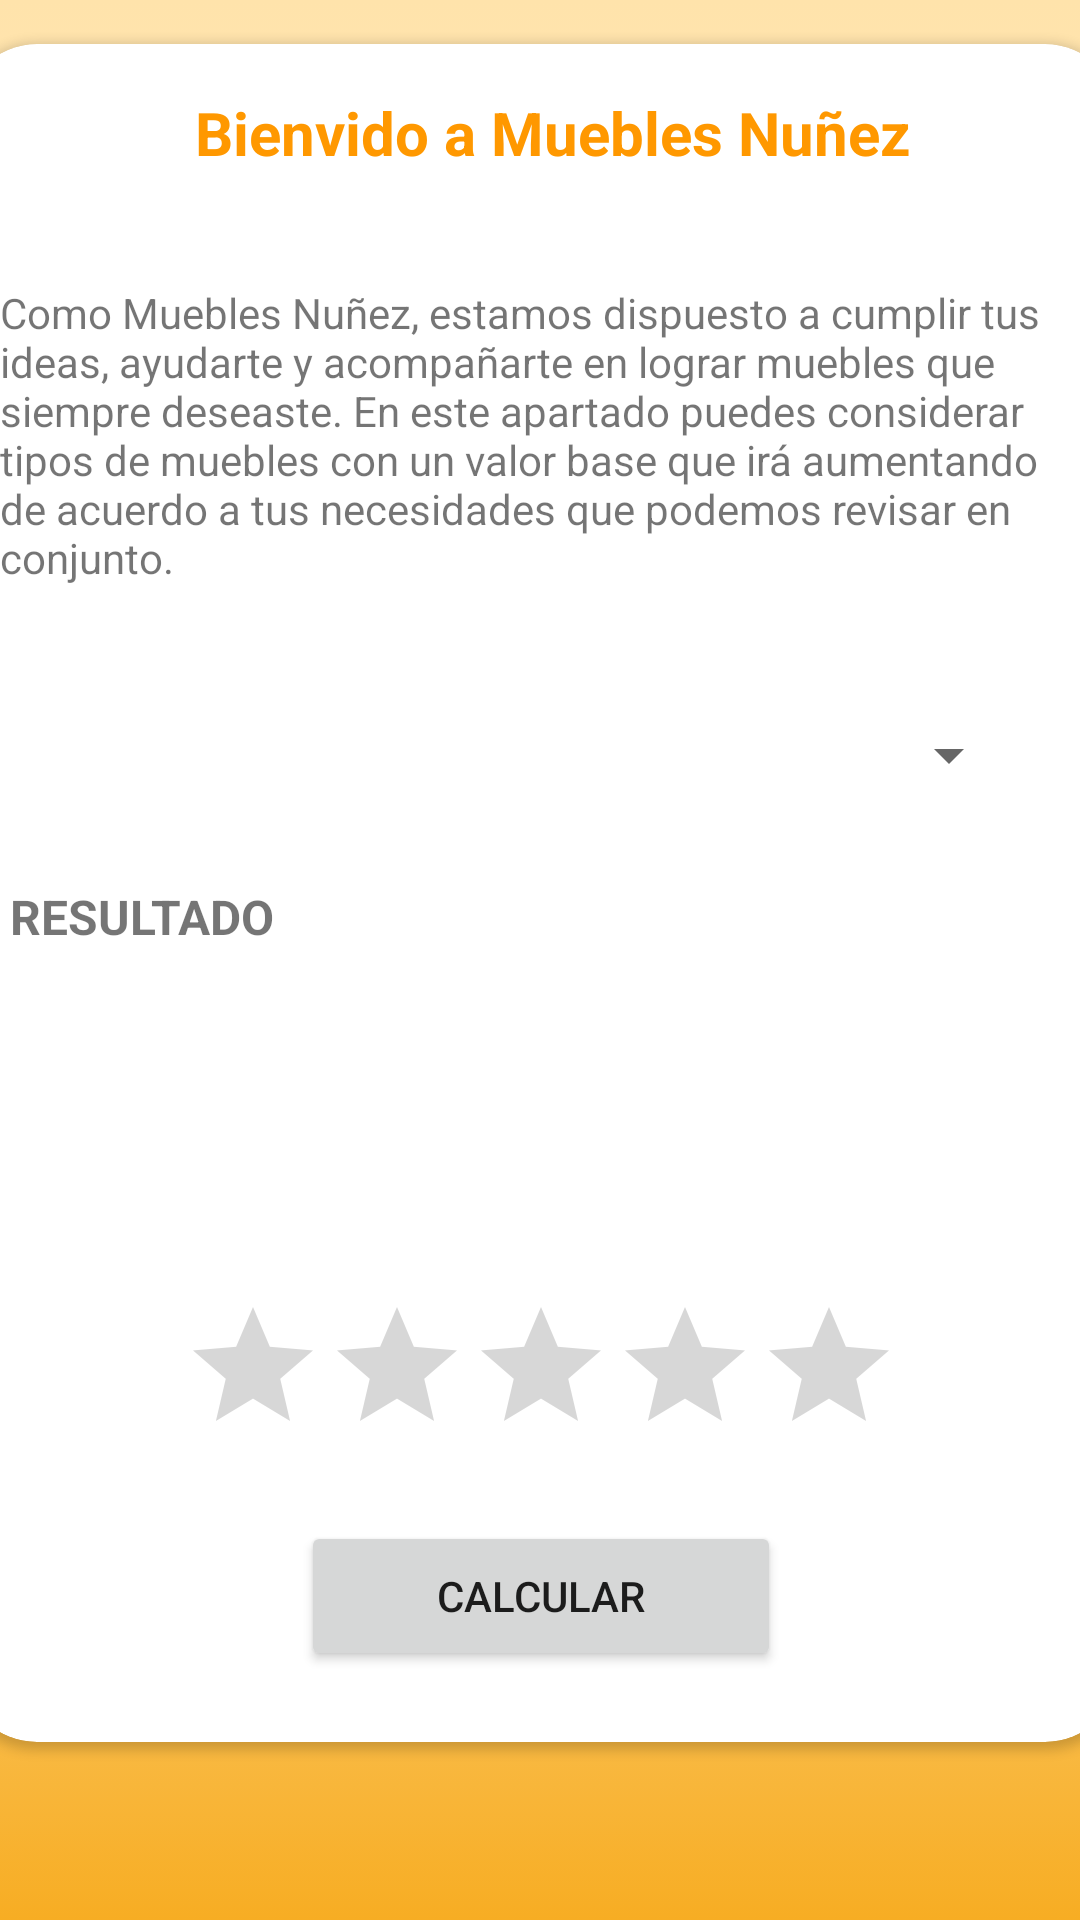

Android layout source for this screen:
<!-- AndroidManifest.xml: application theme Theme.MueblesNunez -->
<!-- res/layout/activity_materiales.xml -->
<?xml version="1.0" encoding="utf-8"?>
<androidx.constraintlayout.widget.ConstraintLayout xmlns:android="http://schemas.android.com/apk/res/android"
    xmlns:app="http://schemas.android.com/apk/res-auto"
    xmlns:tools="http://schemas.android.com/tools"
    android:layout_width="match_parent"
    android:layout_height="match_parent"
    android:background="@drawable/gradient_background"
    tools:context=".Materiales_act">

    <androidx.cardview.widget.CardView
        android:layout_width="386dp"
        android:layout_height="566dp"
        app:layout_constraintBottom_toBottomOf="parent"
        app:layout_constraintEnd_toEndOf="parent"
        app:layout_constraintStart_toStartOf="parent"
        app:layout_constraintTop_toTopOf="parent"
        app:cardCornerRadius="25dp"
        app:layout_constraintVertical_bias="0.198" >

        <androidx.constraintlayout.widget.ConstraintLayout
            android:layout_width="match_parent"
            android:layout_height="620dp">

            <TextView
                android:id="@+id/textView2"
                android:layout_width="331dp"
                android:layout_height="36dp"
                android:layout_marginTop="16dp"
                android:text="Bienvido a Muebles Nuñez"
                android:textAlignment="center"
                android:textColor="#FF9800"
                android:textSize="20sp"
                android:textStyle="bold"
                app:layout_constraintEnd_toEndOf="parent"
                app:layout_constraintHorizontal_bias="0.575"
                app:layout_constraintStart_toStartOf="parent"
                app:layout_constraintTop_toTopOf="parent" />

            <TextView
                android:id="@+id/textView3"
                android:layout_width="361dp"
                android:layout_height="106dp"
                android:layout_marginTop="28dp"
                android:text="Como Muebles Nuñez, estamos dispuesto a cumplir tus ideas, ayudarte y acompañarte en lograr muebles que siempre deseaste. En este apartado puedes considerar tipos de muebles con un valor base que irá aumentando de acuerdo a tus necesidades que podemos revisar en conjunto."
                app:layout_constraintEnd_toEndOf="parent"
                app:layout_constraintStart_toStartOf="parent"
                app:layout_constraintTop_toBottomOf="@+id/textView2" />

            <Spinner
                android:id="@+id/spnmateriales"
                android:layout_width="319dp"
                android:layout_height="54dp"
                android:layout_marginTop="24dp"
                app:layout_constraintEnd_toEndOf="parent"
                app:layout_constraintHorizontal_bias="0.507"
                app:layout_constraintStart_toStartOf="parent"
                app:layout_constraintTop_toBottomOf="@+id/textView3"
                tools:ignore="SpeakableTextPresentCheck" />

            <TextView
                android:id="@+id/result"
                android:layout_width="343dp"
                android:layout_height="125dp"
                android:layout_marginTop="16dp"
                android:text="RESULTADO"
                android:textSize="16sp"
                android:textStyle="bold"
                app:layout_constraintEnd_toEndOf="parent"
                app:layout_constraintHorizontal_bias="0.372"
                app:layout_constraintStart_toStartOf="parent"
                app:layout_constraintTop_toBottomOf="@+id/spnmateriales" />

            <RatingBar
                android:id="@+id/rbestrella"
                android:layout_width="wrap_content"
                android:layout_height="wrap_content"
                android:layout_marginTop="12dp"
                app:layout_constraintEnd_toEndOf="parent"
                app:layout_constraintStart_toStartOf="parent"
                app:layout_constraintTop_toBottomOf="@+id/result"
                tools:ignore="SpeakableTextPresentCheck" />

            <Button
                android:id="@+id/button5"
                android:layout_width="160dp"
                android:layout_height="50dp"
                android:layout_margin="10dp"
                android:layout_marginTop="8dp"
                android:onClick="Calculo"
                android:text="Calcular"
                app:cornerRadius="25dp"
                app:layout_constraintBottom_toBottomOf="parent"
                app:layout_constraintEnd_toEndOf="parent"
                app:layout_constraintStart_toStartOf="parent"
                app:layout_constraintTop_toBottomOf="@+id/rbestrella"
                app:layout_constraintVertical_bias="0.108" />
        </androidx.constraintlayout.widget.ConstraintLayout>
    </androidx.cardview.widget.CardView>
</androidx.constraintlayout.widget.ConstraintLayout>
<!-- resources referenced by this layout -->
<resources>
  <!-- drawable gradient_background (drawable) -->
  <?xml version="1.0" encoding="utf-8"?>
  <selector xmlns:android="http://schemas.android.com/apk/res/android">
      <item>
          <shape>
              <gradient
                  android:startColor="#F7AD23"
                  android:centerColor="#FFEDC7"
                  android:endColor="#FFE3AB"
                  android:angle="90"/>
              <corners
                  android:radius="0dp"/>
          </shape>
      </item>
  </selector>
  <style name="Theme.MueblesNunez" parent="Theme.MaterialComponents.DayNight.NoActionBar">
          
          <item name="colorPrimary">@color/purple_500</item>
          <item name="colorPrimaryVariant">@color/purple_700</item>
          <item name="colorOnPrimary">@color/white</item>
          
          <item name="colorSecondary">@color/teal_200</item>
          <item name="colorSecondaryVariant">@color/teal_700</item>
          <item name="colorOnSecondary">@color/black</item>
          
          <item name="android:statusBarColor" tools:targetApi="l">?attr/colorPrimaryVariant</item>
          
      </style>
  <!-- not gathered from this repository: default colours our renderer supplied (Android Studio template values) -->
  <color name="purple_500">#FF6200EE</color>
  <color name="purple_700">#FF3700B3</color>
  <color name="teal_200">#FF03DAC5</color>
  <color name="teal_700">#FF018786</color>
  <color name="black">#FF000000</color>
  <color name="white">#FFFFFFFF</color>
</resources>
